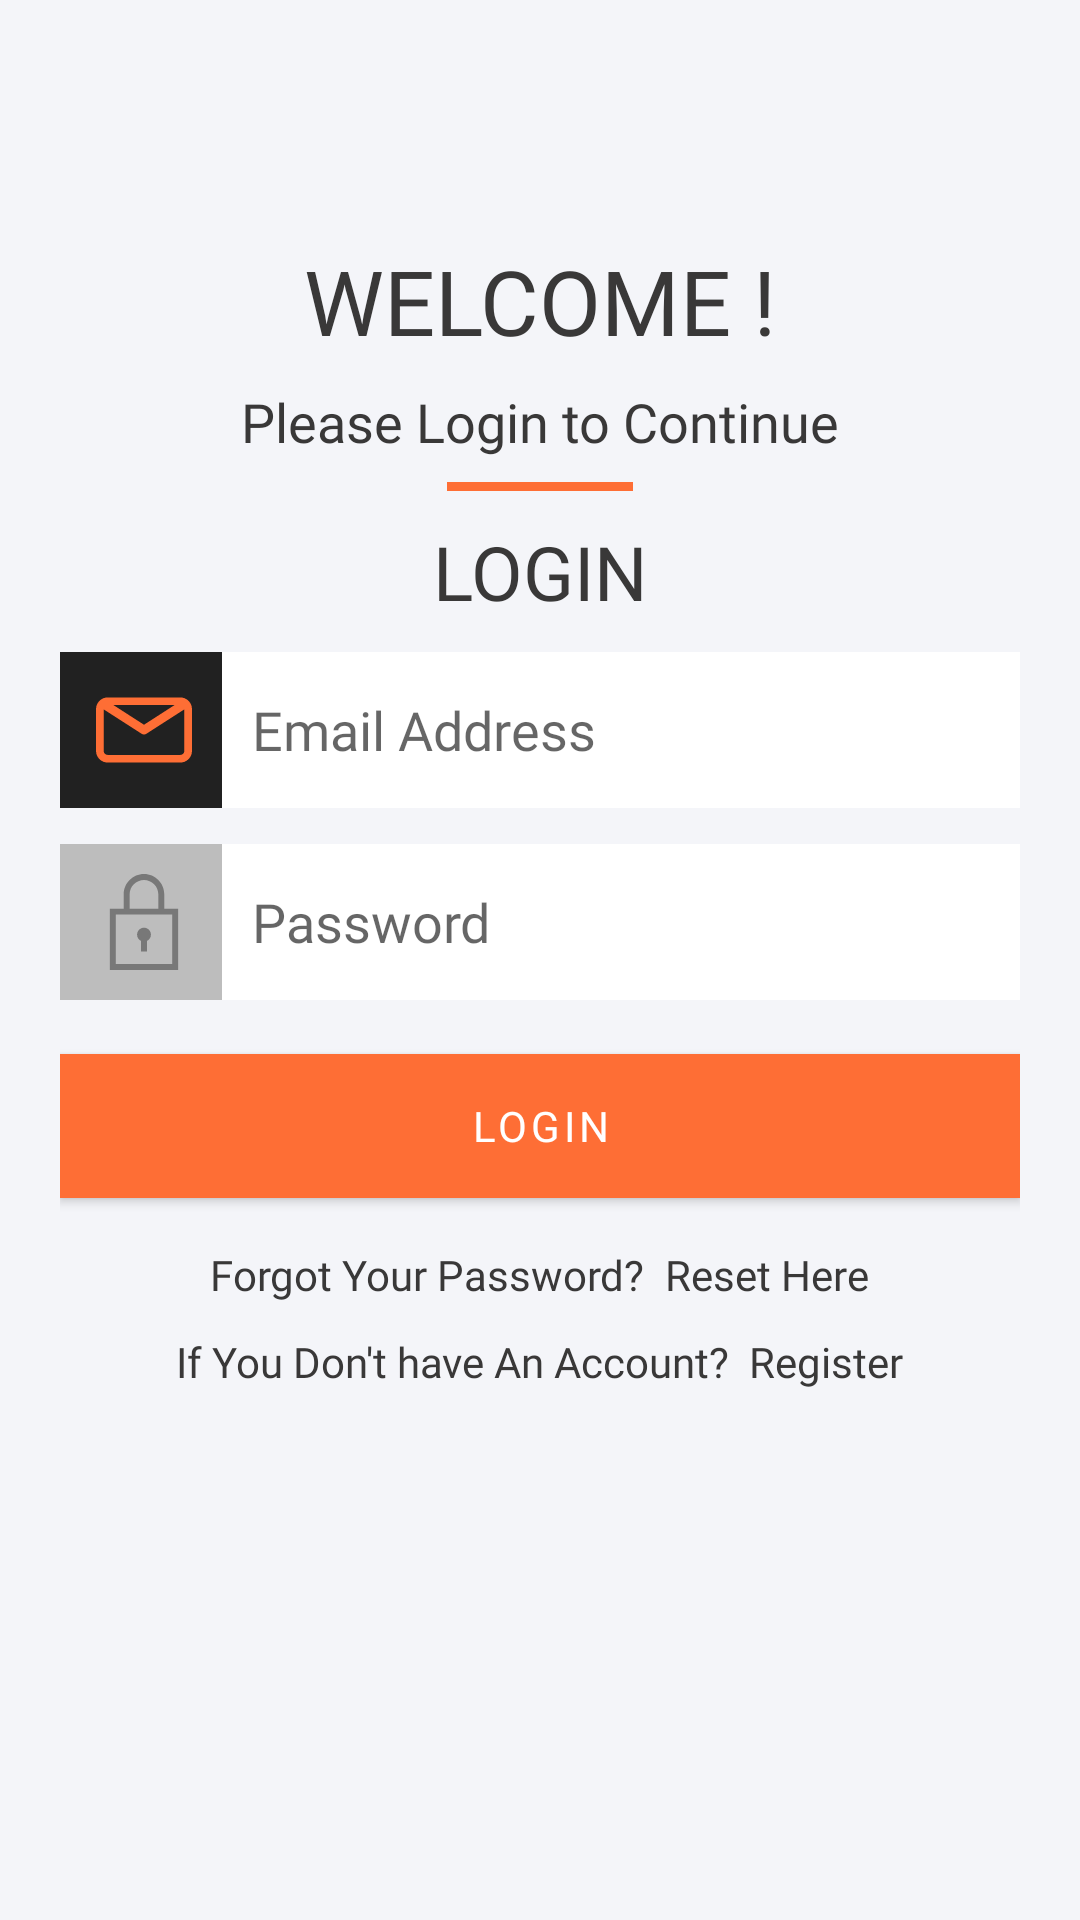

Android layout source for this screen:
<!-- AndroidManifest.xml: application theme Theme.EasyFarm -->
<!-- res/layout/activity_login.xml -->
<?xml version="1.0" encoding="utf-8"?>
<LinearLayout xmlns:android="http://schemas.android.com/apk/res/android"
    xmlns:app="http://schemas.android.com/apk/res-auto"
    xmlns:tools="http://schemas.android.com/tools"
    android:layout_width="match_parent"
    android:layout_height="match_parent"
    tools:context=".login"
    android:background="#f4f5f9"
    android:orientation="vertical">

    <LinearLayout
        android:layout_width="match_parent"
        android:layout_height="0dp"
        android:layout_weight="7"
        android:paddingTop="40dp"
        android:paddingLeft="20dp"
        android:paddingRight="20dp"
        android:paddingBottom="20dp"
        android:orientation="vertical">

        <ImageView
            android:layout_width="170dp"
            android:layout_gravity="center"

            android:layout_height="40dp"
            android:src="@drawable/logotext"></ImageView>
        <TextView
            android:layout_width="match_parent"
            android:layout_height="wrap_content"
            android:text="WELCOME !"
            android:fontFamily="@font/ralewaybold"
            android:textColor="#393838"
            android:textSize="30dp"
            android:gravity="center">

        </TextView>

        <TextView
            android:layout_width="match_parent"
            android:layout_height="wrap_content"
            android:text="Please Login to Continue"
            android:fontFamily="@font/ralewaylight"
            android:layout_marginTop="8dp"
            android:textColor="#393838"
            android:textSize="18dp"
            android:gravity="center">

        </TextView>

        <View
            android:layout_gravity="center"
            android:layout_marginTop="8dp"
            android:background="#fe6e35"
            android:layout_width = "62dp"
            android:layout_height="3dp"/>

        <TextView
            android:layout_width="match_parent"
            android:layout_height="wrap_content"
            android:text="LOGIN"
            android:fontFamily="@font/ralewaymedium"
            android:textColor="#393838"
            android:gravity="center"
            android:layout_marginTop="10dp"
            android:textSize="25dp"></TextView>

        <LinearLayout
            android:layout_marginTop="10dp"
            android:padding="0dp"
            android:layout_width="match_parent"
            android:layout_height="wrap_content"
            android:orientation="vertical">

            <EditText
                android:id="@+id/Lemail"
                android:layout_width="match_parent"
                android:layout_height="wrap_content"
                android:background="@drawable/edit_text_modern"
                android:drawableLeft="@drawable/email_svgrepo_com"
                android:drawablePadding="20dp"
                android:hint="Email Address"
                android:textColor="#212121"
                android:fontFamily="@font/ralewayregular"
                android:inputType="textEmailAddress"
                android:paddingBottom="10dp"
                android:paddingLeft="12dp"
                android:paddingTop="10dp" />

            <EditText
                android:id="@+id/Lpass"
                android:layout_marginTop="12dp"
                android:layout_width="match_parent"
                android:layout_height="wrap_content"
                android:background="@drawable/edit_text_password"
                android:drawableLeft="@drawable/lock_svgrepo_com"
                android:drawablePadding="20dp"
                android:hint="Password"
                android:textColor="#212121"
                android:fontFamily="@font/ralewayregular"
                android:inputType="textPassword"
                android:paddingBottom="10dp"
                android:paddingLeft="12dp"
                android:paddingTop="10dp" />



            <com.google.android.material.button.MaterialButton
                android:id="@+id/login"
                android:layout_width="match_parent"
                android:layout_height="60dp"
                android:layout_marginTop="12dp"
                android:textColor="@color/white"
                android:fontFamily="@font/ralewayblack"
                android:lineHeight="0dp"
                android:text="Login"
                android:backgroundTint="#fe6e35"
                app:cornerRadius="0dp">

            </com.google.android.material.button.MaterialButton>

            <LinearLayout
                android:layout_marginTop="10dp"
                android:layout_width="match_parent"
                android:layout_height="wrap_content"
                android:orientation="horizontal"
                android:gravity="center">
                <TextView
                    android:layout_width="wrap_content"
                    android:layout_height="wrap_content"
                    android:text="Forgot Your Password? "
                    android:fontFamily="@font/ralewayregular"
                    android:textColor="#393838"></TextView>

                <TextView
                    android:layout_width="wrap_content"
                    android:layout_height="wrap_content"
                    android:text=" Reset Here"
                    android:fontFamily="@font/ralewaybold"
                    android:textColor="#393838"></TextView>
            </LinearLayout>

            <LinearLayout
                android:layout_marginTop="10dp"
                android:layout_width="match_parent"
                android:layout_height="wrap_content"
                android:orientation="horizontal"
                android:gravity="center">
                <TextView
                    android:layout_width="wrap_content"
                    android:layout_height="wrap_content"
                    android:text="If You Don't have An Account? "
                    android:fontFamily="@font/ralewayregular"
                    android:textColor="#393838"></TextView>

                <TextView
                    android:id="@+id/register"
                    android:layout_width="wrap_content"
                    android:layout_height="wrap_content"
                    android:text=" Register"
                    android:fontFamily="@font/ralewaybold"
                    android:textColor="#393838"></TextView>
            </LinearLayout>






















        </LinearLayout>



    </LinearLayout>

    <LinearLayout
        android:layout_width="match_parent"
        android:layout_height="0dp"
        android:layout_weight="2"
        android:layout_gravity="bottom">
        <ImageView
            android:layout_width="match_parent"
            android:layout_height="wrap_content"
            android:src="@drawable/grow"
            android:layout_gravity="bottom"
            android:scaleType="fitCenter"
            android:adjustViewBounds="true"
            >

        </ImageView>

    </LinearLayout>

</LinearLayout>
<!-- resources referenced by this layout -->
<resources>
  <color name="white">#FFFFFFFF</color>
  <!-- drawable edit_text_modern (drawable) -->
  <?xml version="1.0" encoding="utf-8"?>
  <layer-list xmlns:android="http://schemas.android.com/apk/res/android">
      <item>
          <shape>
              <corners android:radius="0dp" />
              <solid android:color="#fff" />
          </shape>
      </item>
      <item>
          <shape>
              <solid android:color="#212121" />
              <corners android:radius="0dp" />
          </shape>
      </item>
      <item
          android:left="54dp"
          >
  
          
          
          <shape>
              <solid android:color="#fff" />
              <corners android:radius="0dp"
                  android:topRightRadius="0dp"
                  android:topLeftRadius="0dp"
                  android:bottomRightRadius="0dp"
                  android:bottomLeftRadius="0dp"/>
          </shape>
      </item>
      <item>
          <shape>
              <corners android:radius="0dp" />
              <solid android:color="@android:color/transparent" />
              <stroke
                  android:width="0dp"
                  android:color="#212121" />
          </shape>
      </item>
  </layer-list>
  <!-- drawable email_svgrepo_com (drawable) -->
  <vector xmlns:android="http://schemas.android.com/apk/res/android"
      android:width="32dp"
      android:height="32dp"
      android:viewportWidth="75.294"
      android:viewportHeight="75.294">
    <path
        android:fillColor="#fe6e35"
        android:pathData="M66.097,12.089h-56.9C4.126,12.089 0,16.215 0,21.286v32.722c0,5.071 4.126,9.197 9.197,9.197h56.9c5.071,0 9.197,-4.126 9.197,-9.197V21.287C75.295,16.215 71.169,12.089 66.097,12.089zM61.603,18.089L37.647,33.523L13.691,18.089H61.603zM66.097,57.206h-56.9C7.434,57.206 6,55.771 6,54.009V21.457l29.796,19.16c0.04,0.025 0.083,0.042 0.124,0.065c0.043,0.024 0.087,0.047 0.131,0.069c0.231,0.119 0.469,0.215 0.712,0.278c0.025,0.007 0.05,0.01 0.075,0.016c0.267,0.063 0.537,0.102 0.807,0.102c0.001,0 0.002,0 0.002,0c0.002,0 0.003,0 0.004,0c0.27,0 0.54,-0.038 0.807,-0.102c0.025,-0.006 0.05,-0.009 0.075,-0.016c0.243,-0.063 0.48,-0.159 0.712,-0.278c0.044,-0.022 0.088,-0.045 0.131,-0.069c0.041,-0.023 0.084,-0.04 0.124,-0.065l29.796,-19.16v32.551C69.295,55.771 67.86,57.206 66.097,57.206z"/>
  </vector>
  <!-- drawable lock_svgrepo_com (drawable) -->
  <vector xmlns:android="http://schemas.android.com/apk/res/android"
      android:width="32dp"
      android:height="32dp"
      android:viewportWidth="485"
      android:viewportHeight="485">
    <path
        android:fillColor="#787878"
        android:pathData="M345,175v-72.5C345,45.98 299.02,0 242.5,0S140,45.98 140,102.5V175H70v310h345V175H345zM170,102.5c0,-39.98 32.52,-72.5 72.5,-72.5S315,62.52 315,102.5V175H170V102.5zM385,455H100V205h285V455z"/>
    <path
        android:fillColor="#787878"
        android:pathData="M227.5,338.05v53.57h30v-53.57c11.81,-5.63 20,-17.68 20,-31.62c0,-19.3 -15.7,-35 -35,-35c-19.3,0 -35,15.7 -35,35C207.5,320.36 215.69,332.42 227.5,338.05z"/>
  </vector>
  <style name="Theme.EasyFarm" parent="Theme.MaterialComponents.DayNight.DarkActionBar">
          
          <item name="colorPrimary">@color/purple_500</item>
          <item name="colorPrimaryVariant">@color/purple_700</item>
          <item name="colorOnPrimary">@color/white</item>
          
          <item name="colorSecondary">@color/teal_200</item>
          <item name="colorSecondaryVariant">@color/teal_700</item>
          <item name="colorOnSecondary">@color/black</item>
          
          <item name="android:statusBarColor">?attr/colorPrimaryVariant</item>
          
      </style>
  <color name="purple_500">#FF6200EE</color>
  <color name="purple_700">#FF3700B3</color>
  <color name="teal_200">#FF03DAC5</color>
  <color name="teal_700">#FF018786</color>
  <color name="black">#FF000000</color>
</resources>
